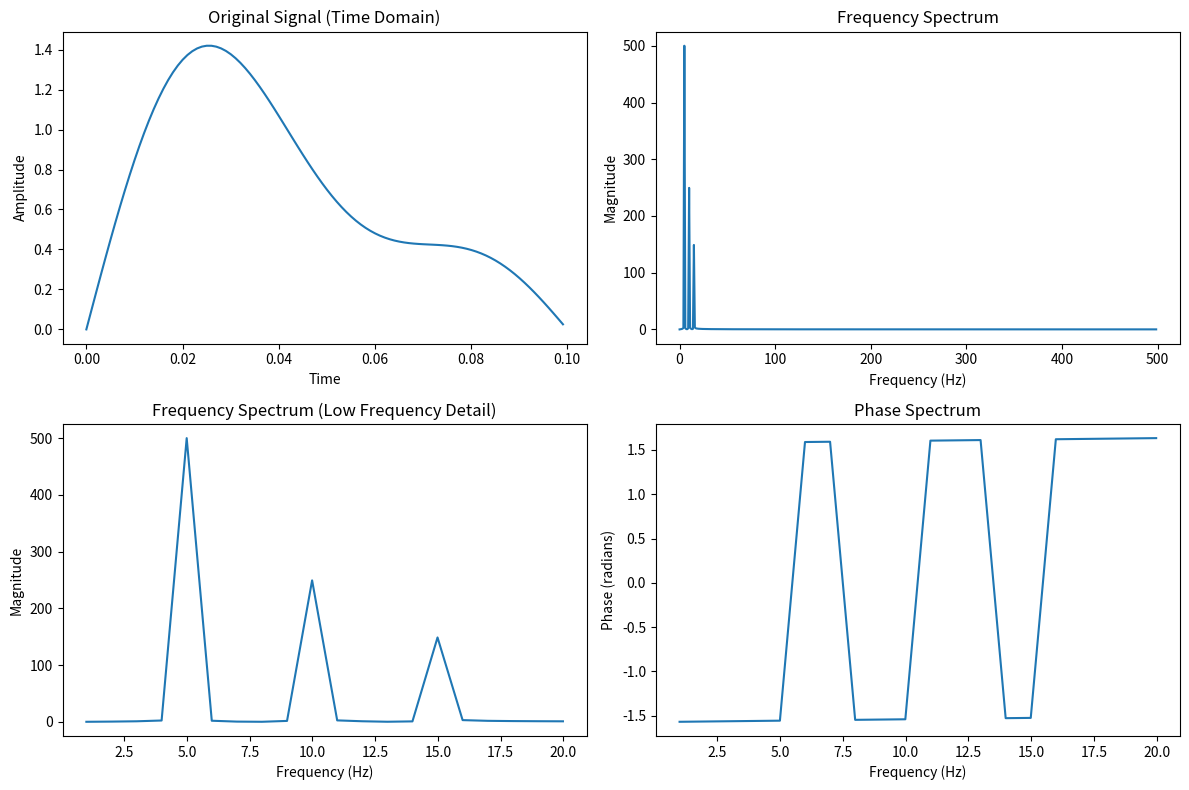

Write Python code to recreate this figure.
import numpy as np
import matplotlib.pyplot as plt

def basic_signal_analysis():
    """
    基础信号分析示例
    展示如何对简单正弦波进行FFT分析
    """
    # 创建时间轴
    t = np.linspace(0, 1, 1000)
    
    # 创建复合信号（包含多个频率成分）
    signal = np.sin(2 * np.pi * 5 * t) + 0.5 * np.sin(2 * np.pi * 10 * t) + 0.3 * np.sin(2 * np.pi * 15 * t)
    
    # 执行快速傅里叶变换
    fft_result = np.fft.fft(signal)
    frequencies = np.fft.fftfreq(len(t), t[1] - t[0])
    
    # 绘制原始信号
    plt.figure(figsize=(12, 8))
    
    plt.subplot(2, 2, 1)
    plt.plot(t[:100], signal[:100])  # 只显示前100个点
    plt.title('Original Signal (Time Domain)')
    plt.xlabel('Time')
    plt.ylabel('Amplitude')
    
    # 绘制频谱图（完整）
    plt.subplot(2, 2, 2)
    plt.plot(frequencies[:len(frequencies)//2], np.abs(fft_result[:len(frequencies)//2]))
    plt.title('Frequency Spectrum')
    plt.xlabel('Frequency (Hz)')
    plt.ylabel('Magnitude')
    
    # 绘制频谱图（放大低频部分）
    plt.subplot(2, 2, 3)
    low_freq_indices = frequencies > 0
    low_freq_indices &= frequencies < 20
    plt.plot(frequencies[low_freq_indices], np.abs(fft_result[low_freq_indices]))
    plt.title('Frequency Spectrum (Low Frequency Detail)')
    plt.xlabel('Frequency (Hz)')
    plt.ylabel('Magnitude')
    
    # 绘制相位图
    plt.subplot(2, 2, 4)
    plt.plot(frequencies[low_freq_indices], np.angle(fft_result[low_freq_indices]))
    plt.title('Phase Spectrum')
    plt.xlabel('Frequency (Hz)')
    plt.ylabel('Phase (radians)')
    
    plt.tight_layout()
    plt.show()

if __name__ == "__main__":
    basic_signal_analysis()
